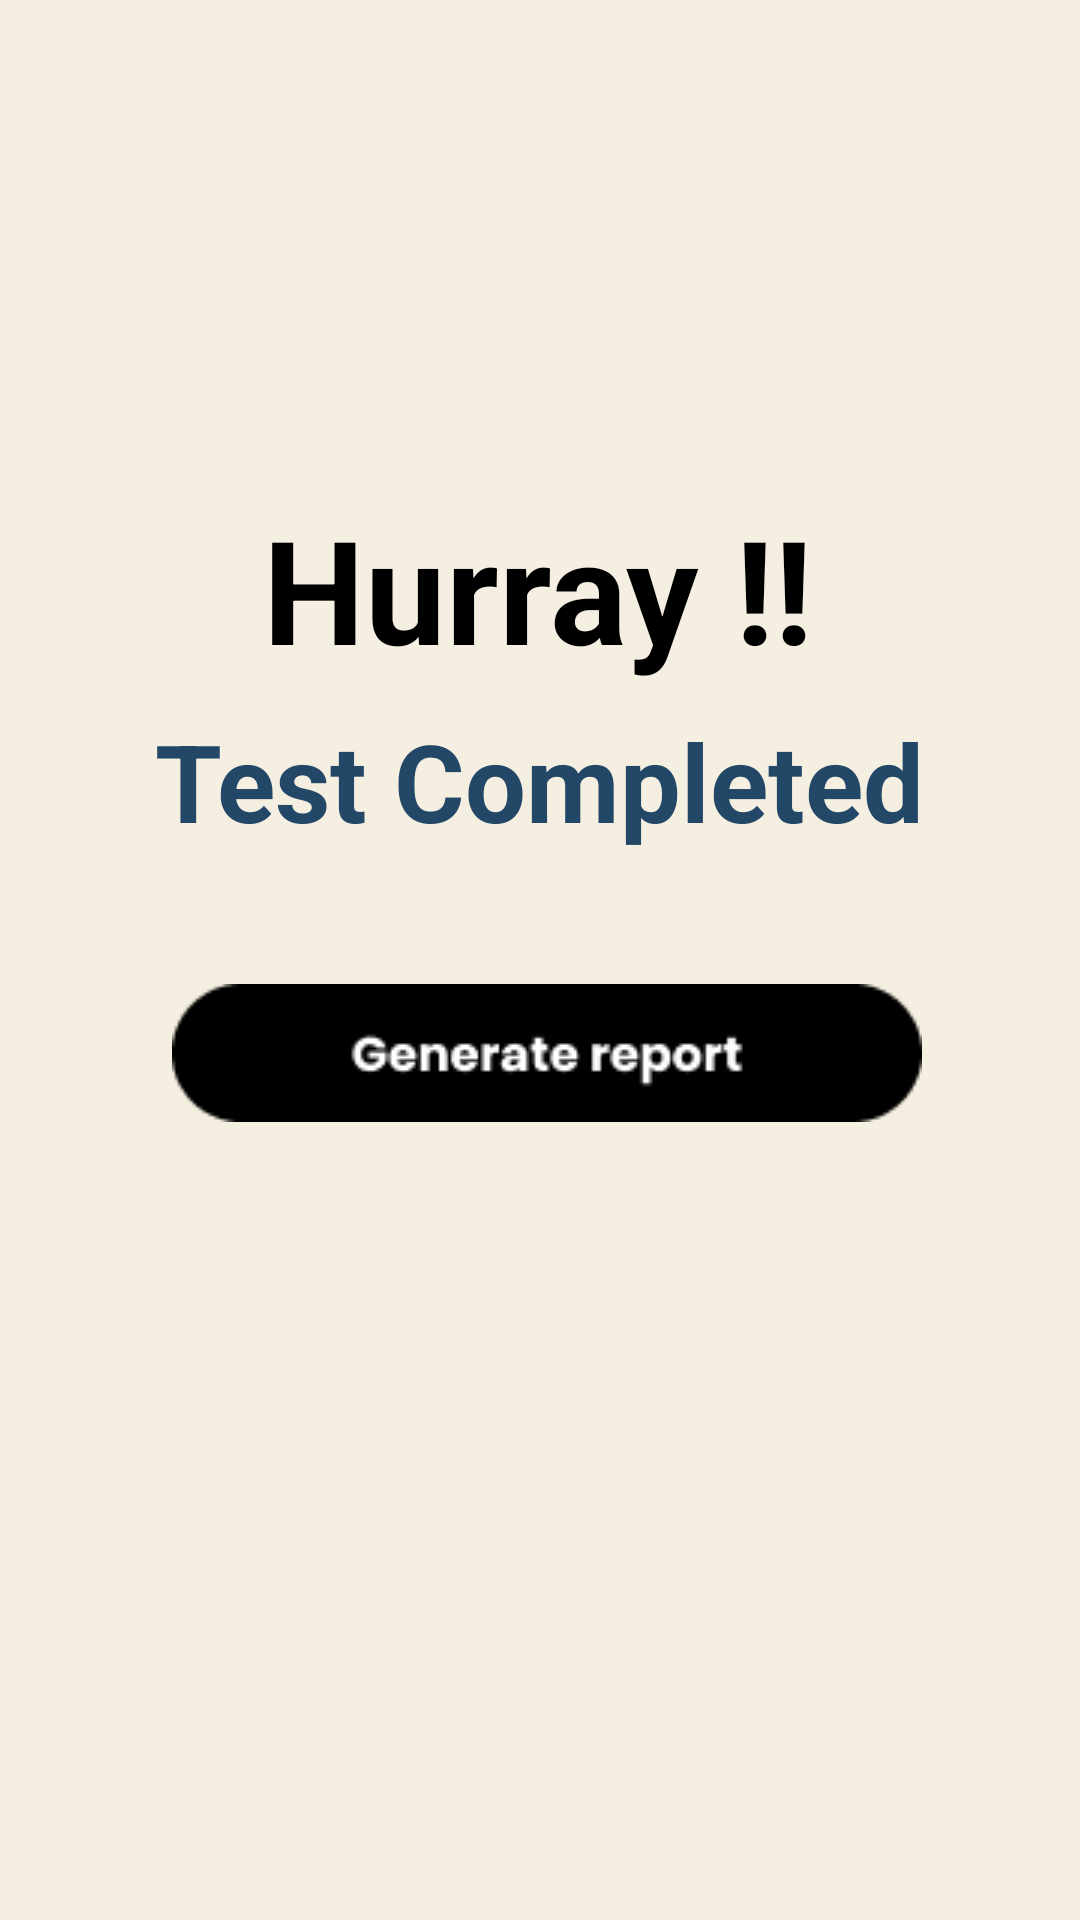

This screen was rendered from an Android layout file. Write that file and the resources it references.
<!-- AndroidManifest.xml: application theme Theme.Audio -->
<!-- res/layout/activity_page11.xml -->
<?xml version="1.0" encoding="utf-8"?>
<androidx.constraintlayout.widget.ConstraintLayout xmlns:android="http://schemas.android.com/apk/res/android"
    xmlns:app="http://schemas.android.com/apk/res-auto"
    xmlns:tools="http://schemas.android.com/tools"
    android:layout_width="match_parent"
    android:layout_height="match_parent"
    android:background="#F5EFE1"
    tools:context=".page11">

    <TextView
        android:id="@+id/textView3"
        android:layout_width="wrap_content"
        android:layout_height="wrap_content"
        android:layout_marginTop="164dp"
        android:text="Hurray !!"
        android:textColor="@color/black"
        android:textSize="48dp"
        android:textStyle="bold"
        app:layout_constraintEnd_toEndOf="parent"
        app:layout_constraintHorizontal_bias="0.497"
        app:layout_constraintStart_toStartOf="parent"
        app:layout_constraintTop_toTopOf="parent" />

    <TextView
        android:layout_width="wrap_content"
        android:layout_height="wrap_content"
        android:layout_marginTop="236dp"
        android:text="Test Completed"
        android:textColor="#224767"
        android:textSize="36dp"
        android:textStyle="bold"
        app:layout_constraintEnd_toEndOf="parent"
        app:layout_constraintStart_toStartOf="parent"
        app:layout_constraintTop_toTopOf="parent" />

    <ImageView
        android:layout_width="wrap_content"
        android:layout_height="wrap_content"
        android:layout_marginTop="328dp"
        android:src="@drawable/png"
        android:id="@+id/genRep"
        app:layout_constraintEnd_toEndOf="parent"
        app:layout_constraintHorizontal_bias="0.521"
        app:layout_constraintStart_toStartOf="parent"
        app:layout_constraintTop_toTopOf="parent" />


</androidx.constraintlayout.widget.ConstraintLayout>
<!-- resources referenced by this layout -->
<resources>
  <!-- drawable png: png bitmap (drawable-v24, 1951 bytes) -->
  <style name="Theme.Audio" parent="Theme.Material3.DayNight.NoActionBar">
          
          <item name="colorPrimary">@color/purple_500</item>
          <item name="colorPrimaryVariant">@color/purple_700</item>
          <item name="colorOnPrimary">@color/white</item>
          
          <item name="colorSecondary">@color/teal_200</item>
          <item name="colorSecondaryVariant">@color/teal_700</item>
          <item name="colorOnSecondary">@color/black</item>
          
          <item name="android:statusBarColor">?attr/colorPrimaryVariant</item>
          
      </style>
  <!-- not gathered from this repository: default colours our renderer supplied (Android Studio template values) -->
  <color name="purple_500">#FF6200EE</color>
  <color name="purple_700">#FF3700B3</color>
  <color name="teal_200">#FF03DAC5</color>
  <color name="teal_700">#FF018786</color>
  <color name="black">#FF000000</color>
  <color name="white">#FFFFFFFF</color>
</resources>
